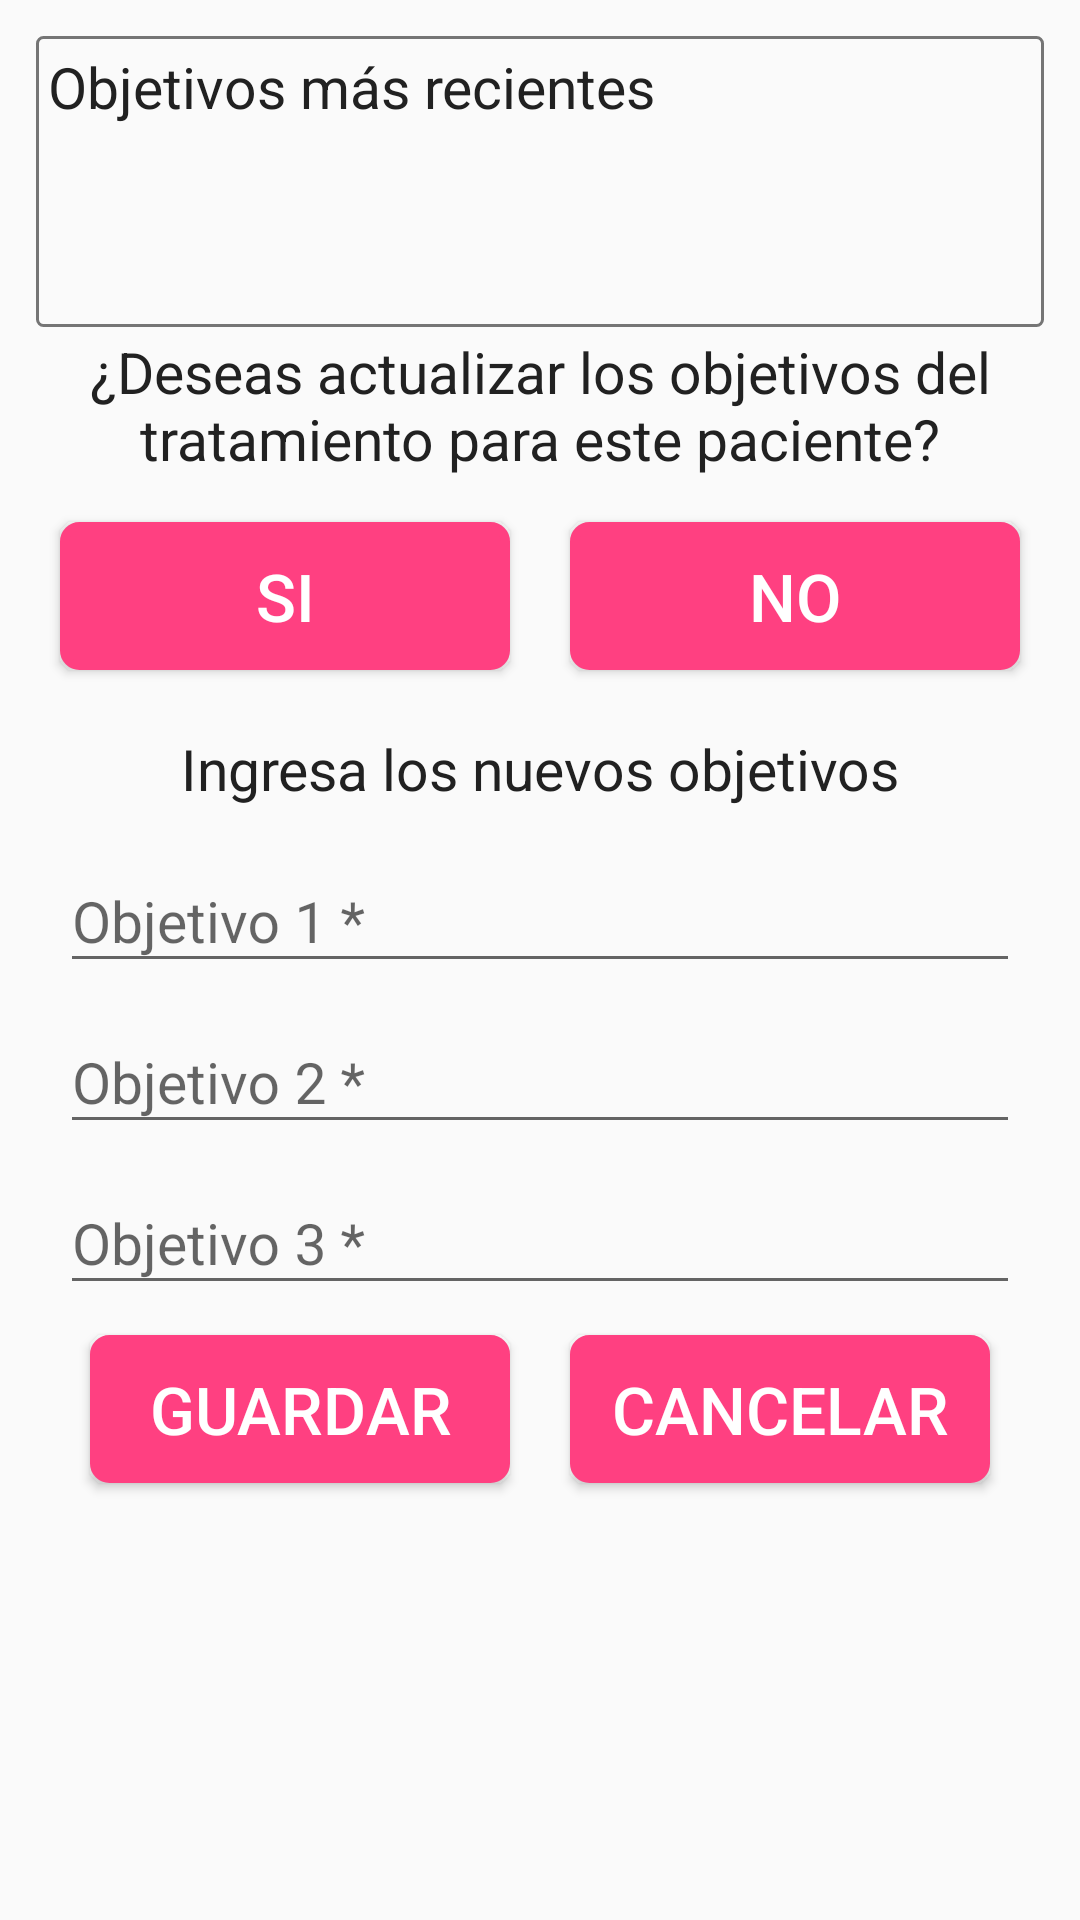

Android layout source for this screen:
<!-- AndroidManifest.xml: application theme AppTheme -->
<!-- res/layout/dialog_actualizar_objetivos.xml -->
<?xml version="1.0" encoding="utf-8"?>
<LinearLayout xmlns:android="http://schemas.android.com/apk/res/android"
    android:orientation="vertical" android:layout_width="match_parent"
    android:layout_height="match_parent"
    android:padding="10dp">

    <LinearLayout
        android:layout_width="match_parent"
        android:layout_height="wrap_content"
        android:background="@drawable/border_panel"
        android:padding="4dp"
        android:orientation="vertical"
        android:layout_margin="2dp"
        >

        <TextView
            android:layout_width="match_parent"
            android:layout_height="wrap_content"
            android:textSize="@dimen/font_size_subtitle"
            android:text="Objetivos más recientes"
            android:textColor="@color/colorPrimaryText"
            android:maxLines="1"
            android:ellipsize="end"
            />

        <TextView
            android:id="@+id/tv_objetivos"
            android:layout_width="match_parent"
            android:layout_height="wrap_content"
            android:textColor="@color/colorAccent"
            android:textStyle="bold"
            android:text=""
            android:textSize="@dimen/font_size_paragraph"
            />

        <TextView
            android:id="@+id/tv_nombre_terapeuta_objetivos"
            android:layout_width="match_parent"
            android:layout_height="wrap_content"
            android:text=""
            android:textSize="@dimen/font_size_footer"
            android:textColor="@color/colorAccent"
            />

        <TextView
            android:id="@+id/tv_fecha_objetivos"
            android:layout_width="match_parent"
            android:layout_height="wrap_content"
            android:text=""
            android:textSize="@dimen/font_size_footer"
            android:textColor="@color/colorPrimary"
            />

    </LinearLayout>

    <LinearLayout
        android:layout_width="match_parent"
        android:layout_height="wrap_content"
        android:orientation="vertical"
        android:id="@+id/contenedor_botones_sino_modificar_objs"
        >

        <TextView
            android:layout_width="match_parent"
            android:layout_height="wrap_content"
            android:text="¿Deseas actualizar los objetivos del tratamiento para este paciente?"
            android:textAlignment="center"
            android:textSize="@dimen/font_size_subtitle"
            android:paddingBottom="5dp"
            android:textColor="@color/colorPrimaryText"
            />

        <LinearLayout
            android:layout_width="match_parent"
            android:layout_height="wrap_content"
            android:visibility="visible"
            android:orientation="horizontal">



            <Button
                android:layout_width="0dp"
                android:layout_height="wrap_content"
                android:layout_weight="1"
                android:id="@+id/btn_si_modificar_objetivos"
                android:text="SI"
                android:textSize="@dimen/font_size_title"
                android:background="@drawable/mybutton"
                android:textColor="@color/colorTextButton"
                android:layout_margin="10dp"
                />

            <Button
                android:layout_width="0dp"
                android:layout_height="wrap_content"
                android:layout_weight="1"
                android:id="@+id/btn_no_modificar_objetivos"
                android:text="NO"
                android:textSize="@dimen/font_size_title"
                android:background="@drawable/mybutton"
                android:textColor="@color/colorTextButton"
                android:layout_margin="10dp"
                />
        </LinearLayout>



    </LinearLayout>


    <LinearLayout
        android:id="@+id/contenedor_formulario_modificar_objs"
        android:visibility="visible"
        android:layout_margin="5dp"
        android:padding="5dp"
        android:layout_width="match_parent"
        android:layout_height="wrap_content"
        android:orientation="vertical">

        <TextView
            android:layout_width="match_parent"
            android:layout_height="wrap_content"
            android:text="Ingresa los nuevos objetivos"
            android:textAlignment="center"
            android:textSize="@dimen/font_size_subtitle"
            android:paddingBottom="5dp"
            android:textColor="@color/colorPrimaryText"
            />

        <LinearLayout
            android:layout_width="match_parent"
            android:layout_height="wrap_content"
            android:padding="5dp"
            android:visibility="gone"
            android:orientation="vertical"
            android:id="@+id/contenedor_status_guardado_obj"
            >

            <TextView
                android:layout_width="match_parent"
                android:layout_height="wrap_content"
                android:textSize="@dimen/font_size_subtitle"
                android:textColor="@color/colorPrimaryText"
                android:text="Formulario"
                android:textAlignment="center"
                android:id="@+id/tv_status_guardado_objetivos"
                />

            <ProgressBar
                android:layout_width="match_parent"
                android:layout_height="wrap_content"
                android:id="@+id/progressbar_guardado_objs"
                android:indeterminate="true"
                />

        </LinearLayout>

        <android.support.design.widget.TextInputLayout
            android:layout_width="match_parent"
            android:layout_height="wrap_content">

            <EditText
                android:id="@id/txt_objetivo1_paciente"
                android:layout_width="match_parent"
                android:layout_height="wrap_content"
                android:textSize="@dimen/font_size_subtitle"
                android:hint="Objetivo 1 *"
                android:maxLength="50"
                android:textColor="@color/colorSecondaryText"
                android:maxLines="1"
                android:lines="1"
                android:inputType="text"
                android:imeOptions="actionNext"
                />

        </android.support.design.widget.TextInputLayout>

        <android.support.design.widget.TextInputLayout
            android:layout_width="match_parent"
            android:layout_height="wrap_content">

            <EditText
                android:id="@id/txt_objetivo2_paciente"
                android:layout_width="match_parent"
                android:layout_height="wrap_content"
                android:textSize="@dimen/font_size_subtitle"
                android:hint="Objetivo 2 *"
                android:maxLength="50"
                android:textColor="@color/colorSecondaryText"
                android:maxLines="1"
                android:lines="1"
                android:inputType="text"
                android:imeOptions="actionNext"
                />

        </android.support.design.widget.TextInputLayout>

        <android.support.design.widget.TextInputLayout
            android:layout_width="match_parent"
            android:layout_height="wrap_content">

            <EditText
                android:id="@id/txt_objetivo3_paciente"
                android:layout_width="match_parent"
                android:layout_height="wrap_content"
                android:textSize="@dimen/font_size_subtitle"
                android:hint="Objetivo 3 *"
                android:maxLength="50"
                android:textColor="@color/colorSecondaryText"
                android:maxLines="1"
                android:lines="1"
                android:inputType="text"
                android:imeOptions="actionDone"
                />

        </android.support.design.widget.TextInputLayout>


        <LinearLayout
            android:layout_width="match_parent"
            android:layout_height="wrap_content"
            android:visibility="visible"
            android:orientation="horizontal">

            <Button
                android:layout_width="0dp"
                android:layout_height="wrap_content"
                android:layout_weight="1"
                android:id="@+id/btn_guardar_objetivos"
                android:text="Guardar"
                android:textSize="@dimen/font_size_title"
                android:background="@drawable/mybutton"
                android:textColor="@color/colorTextButton"
                android:layout_margin="10dp"
                />

            <Button
                android:layout_width="0dp"
                android:layout_height="wrap_content"
                android:layout_weight="1"
                android:id="@+id/btn_cancelar_objetivos"
                android:text="Cancelar"
                android:textSize="@dimen/font_size_title"
                android:background="@drawable/mybutton"
                android:textColor="@color/colorTextButton"
                android:layout_margin="10dp"
                />
        </LinearLayout>

    </LinearLayout>

</LinearLayout>
<!-- resources referenced by this layout -->
<resources>
  <color name="colorAccent">#FF4081</color>
  <color name="colorPrimary">#3F51B5</color>
  <color name="colorPrimaryText">#212121</color>
  <color name="colorSecondaryText">#757575</color>
  <color name="colorTextButton">#FFFFFF</color>
  <dimen name="font_size_footer">15sp</dimen>
  <dimen name="font_size_paragraph">17sp</dimen>
  <dimen name="font_size_subtitle">19sp</dimen>
  <dimen name="font_size_title">22sp</dimen>
  <!-- drawable border_panel (drawable) -->
  <shape
      xmlns:android="http://schemas.android.com/apk/res/android"
      android:shape="rectangle"    >
      <solid
          android:color="@null" >
      </solid>
  
      <stroke
          android:width="1dp"
          android:color="@color/colorSecondaryText" >
      </stroke>
  
      <padding
          android:left="2dp"
          android:top="2dp"
          android:right="2dp"
          android:bottom="2dp"    >
      </padding>
  
      <corners
          android:radius="2dp"   >
      </corners>
  
  </shape>
  <!-- drawable mybutton: vector/xml drawable (drawable, 2181 chars, omitted) -->
  <style name="AppTheme" parent="Theme.AppCompat.Light.DarkActionBar">
          
          <item name="colorPrimary">@color/colorPrimary</item>
          <item name="colorPrimaryDark">@color/colorPrimaryDark</item>
          <item name="colorAccent">@color/colorAccent</item>
          <item name="textColorError">#ff0000</item>
      </style>
  <color name="colorPrimaryDark">#303F9F</color>
</resources>
